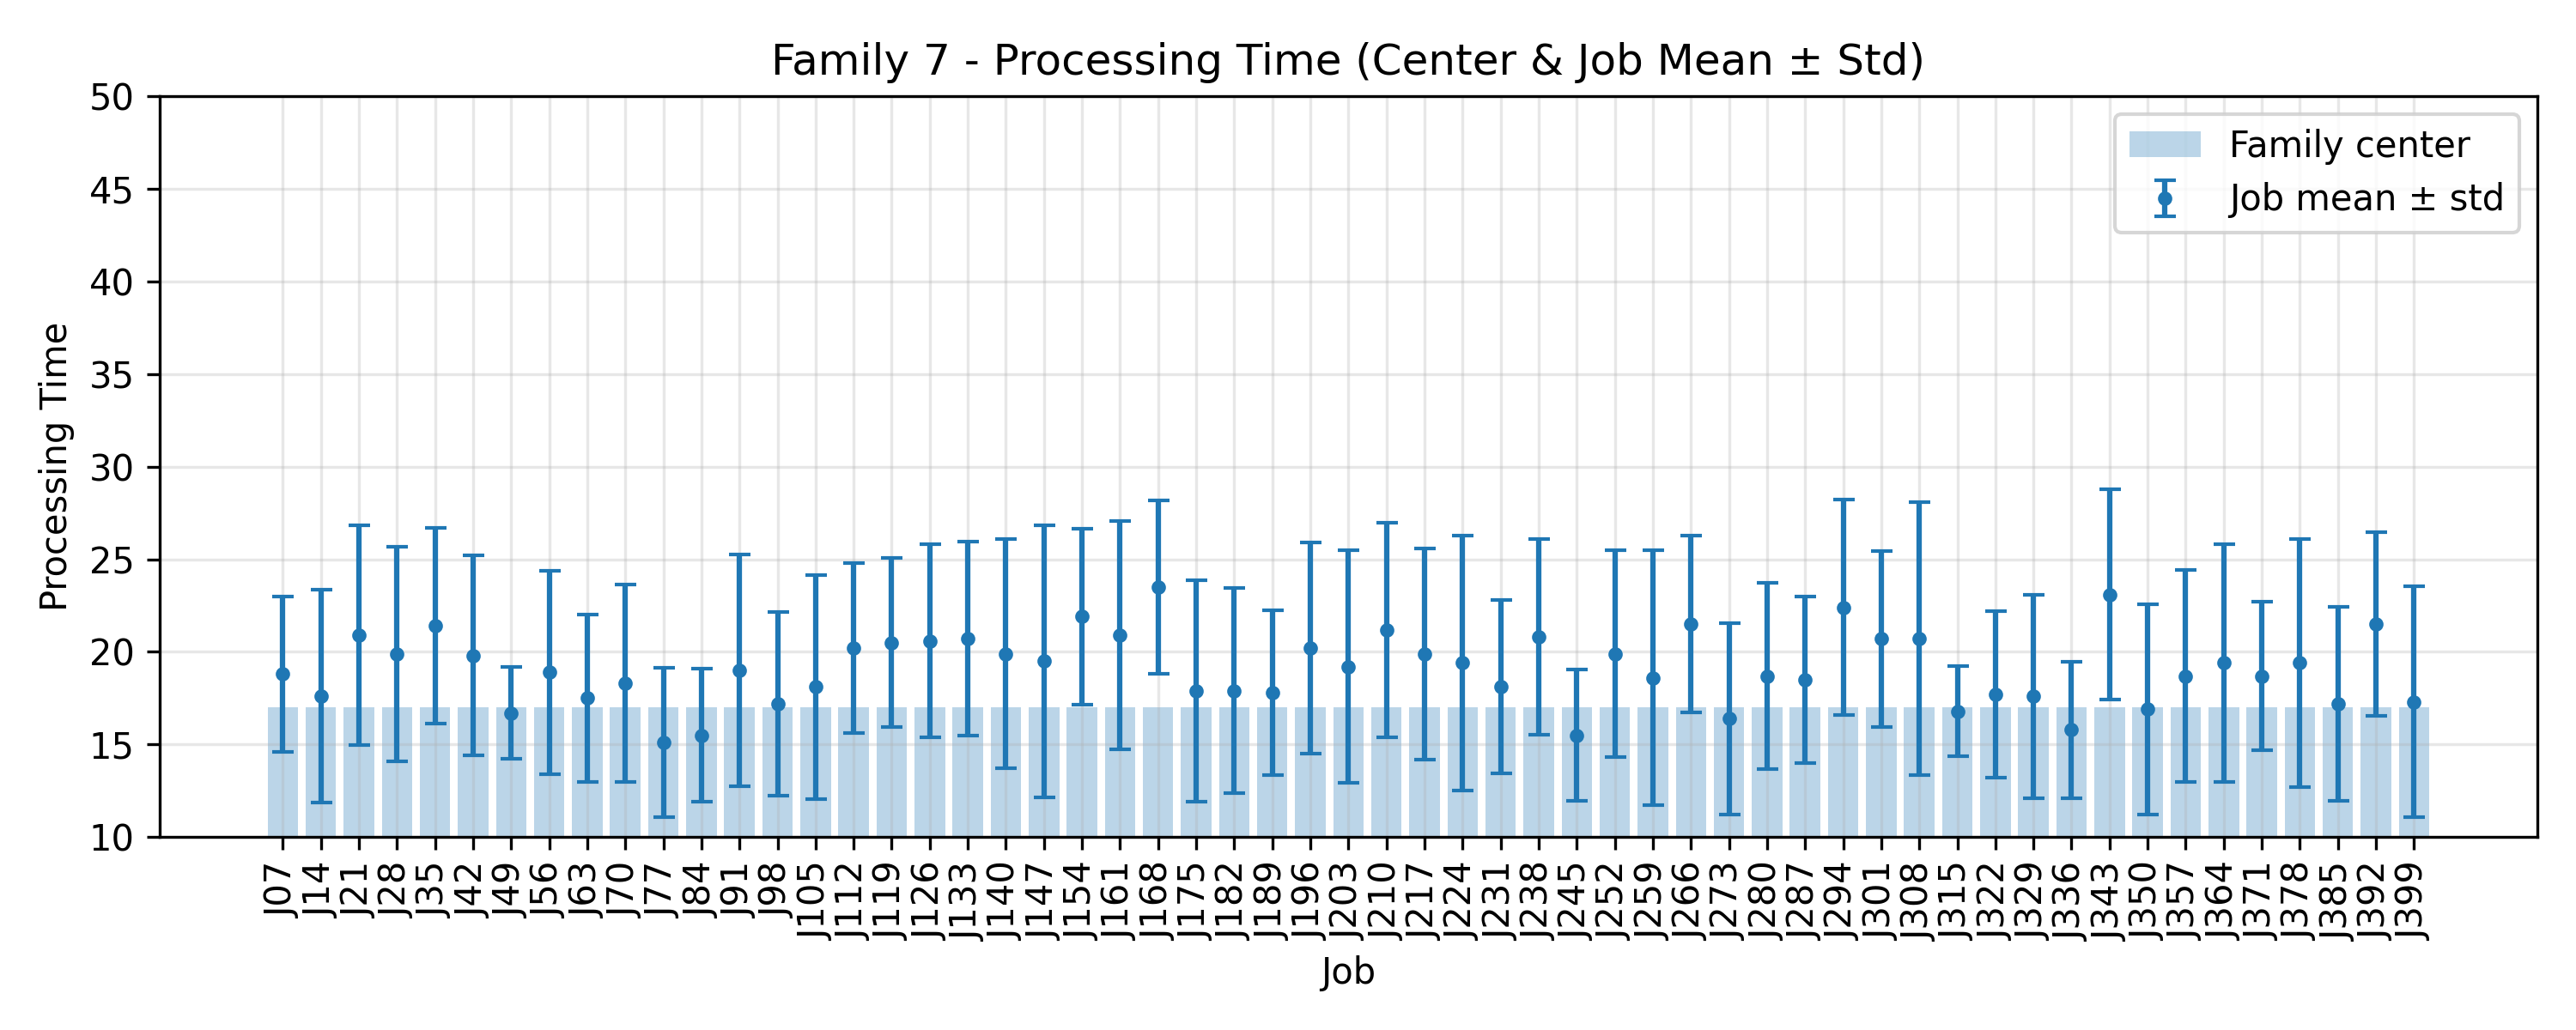

The data file committed next to this chart (first rows):
JobIndex, JobCode, MeanProcessingTime, StdProcessingTime, FamilyCenter
7, J07, 18.8, 4.19, 17.0
14, J14, 17.6, 5.748, 17.0
21, J21, 20.9, 5.941, 17.0
28, J28, 19.9, 5.787, 17.0
35, J35, 21.4, 5.276, 17.0
42, J42, 19.8, 5.4, 17.0
49, J49, 16.7, 2.492, 17.0
56, J56, 18.9, 5.485, 17.0
63, J63, 17.5, 4.522, 17.0
70, J70, 18.3, 5.33, 17.0
77, J77, 15.1, 4.036, 17.0
84, J84, 15.5, 3.585, 17.0
91, J91, 19.0, 6.261, 17.0
98, J98, 17.2, 4.976, 17.0
105, J105, 18.1, 6.057, 17.0
112, J112, 20.2, 4.6, 17.0
119, J119, 20.5, 4.566, 17.0
126, J126, 20.6, 5.2, 17.0
133, J133, 20.7, 5.235, 17.0
140, J140, 19.9, 6.172, 17.0
147, J147, 19.5, 7.352, 17.0
154, J154, 21.9, 4.763, 17.0
161, J161, 20.9, 6.155, 17.0
168, J168, 23.5, 4.674, 17.0
175, J175, 17.9, 5.974, 17.0
182, J182, 17.9, 5.54, 17.0
189, J189, 17.8, 4.445, 17.0
196, J196, 20.2, 5.689, 17.0
203, J203, 19.2, 6.29, 17.0
210, J210, 21.2, 5.793, 17.0
217, J217, 19.9, 5.7, 17.0
224, J224, 19.4, 6.888, 17.0
231, J231, 18.1, 4.679, 17.0
238, J238, 20.8, 5.269, 17.0
245, J245, 15.5, 3.528, 17.0
252, J252, 19.9, 5.576, 17.0
259, J259, 18.6, 6.888, 17.0
266, J266, 21.5, 4.78, 17.0
273, J273, 16.4, 5.161, 17.0
280, J280, 18.7, 5.041, 17.0
287, J287, 18.5, 4.5, 17.0
294, J294, 22.4, 5.817, 17.0
301, J301, 20.7, 4.734, 17.0
308, J308, 20.7, 7.363, 17.0
315, J315, 16.8, 2.441, 17.0
322, J322, 17.7, 4.496, 17.0
329, J329, 17.6, 5.481, 17.0
336, J336, 15.8, 3.682, 17.0
343, J343, 23.1, 5.682, 17.0
350, J350, 16.9, 5.665, 17.0
357, J357, 18.7, 5.728, 17.0
364, J364, 19.4, 6.422, 17.0
371, J371, 18.7, 4.001, 17.0
378, J378, 19.4, 6.711, 17.0
385, J385, 17.2, 5.231, 17.0
392, J392, 21.5, 4.945, 17.0
399, J399, 17.3, 6.23, 17.0
